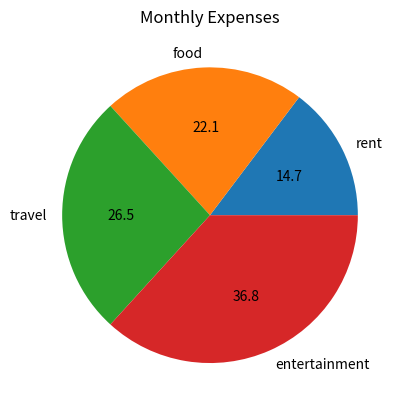

Reproduce this figure in Python.
#pie chart

import matplotlib.pyplot as plt

expenses = [1000,1500,1800,2500]

categories = ["rent","food","travel","entertainment"]

plt.pie(expenses, labels=categories, autopct = "%1.1f")
plt.title("Monthly Expenses")
plt.show()
